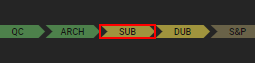
Workflow: CheckSubtitleStatusinLatam

Step 1: click

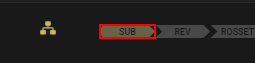
Step 2: find the element (chrome.exe)

Step 3: click (same screen as step 2)

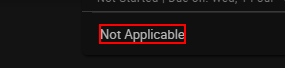
Step 4: get-text
